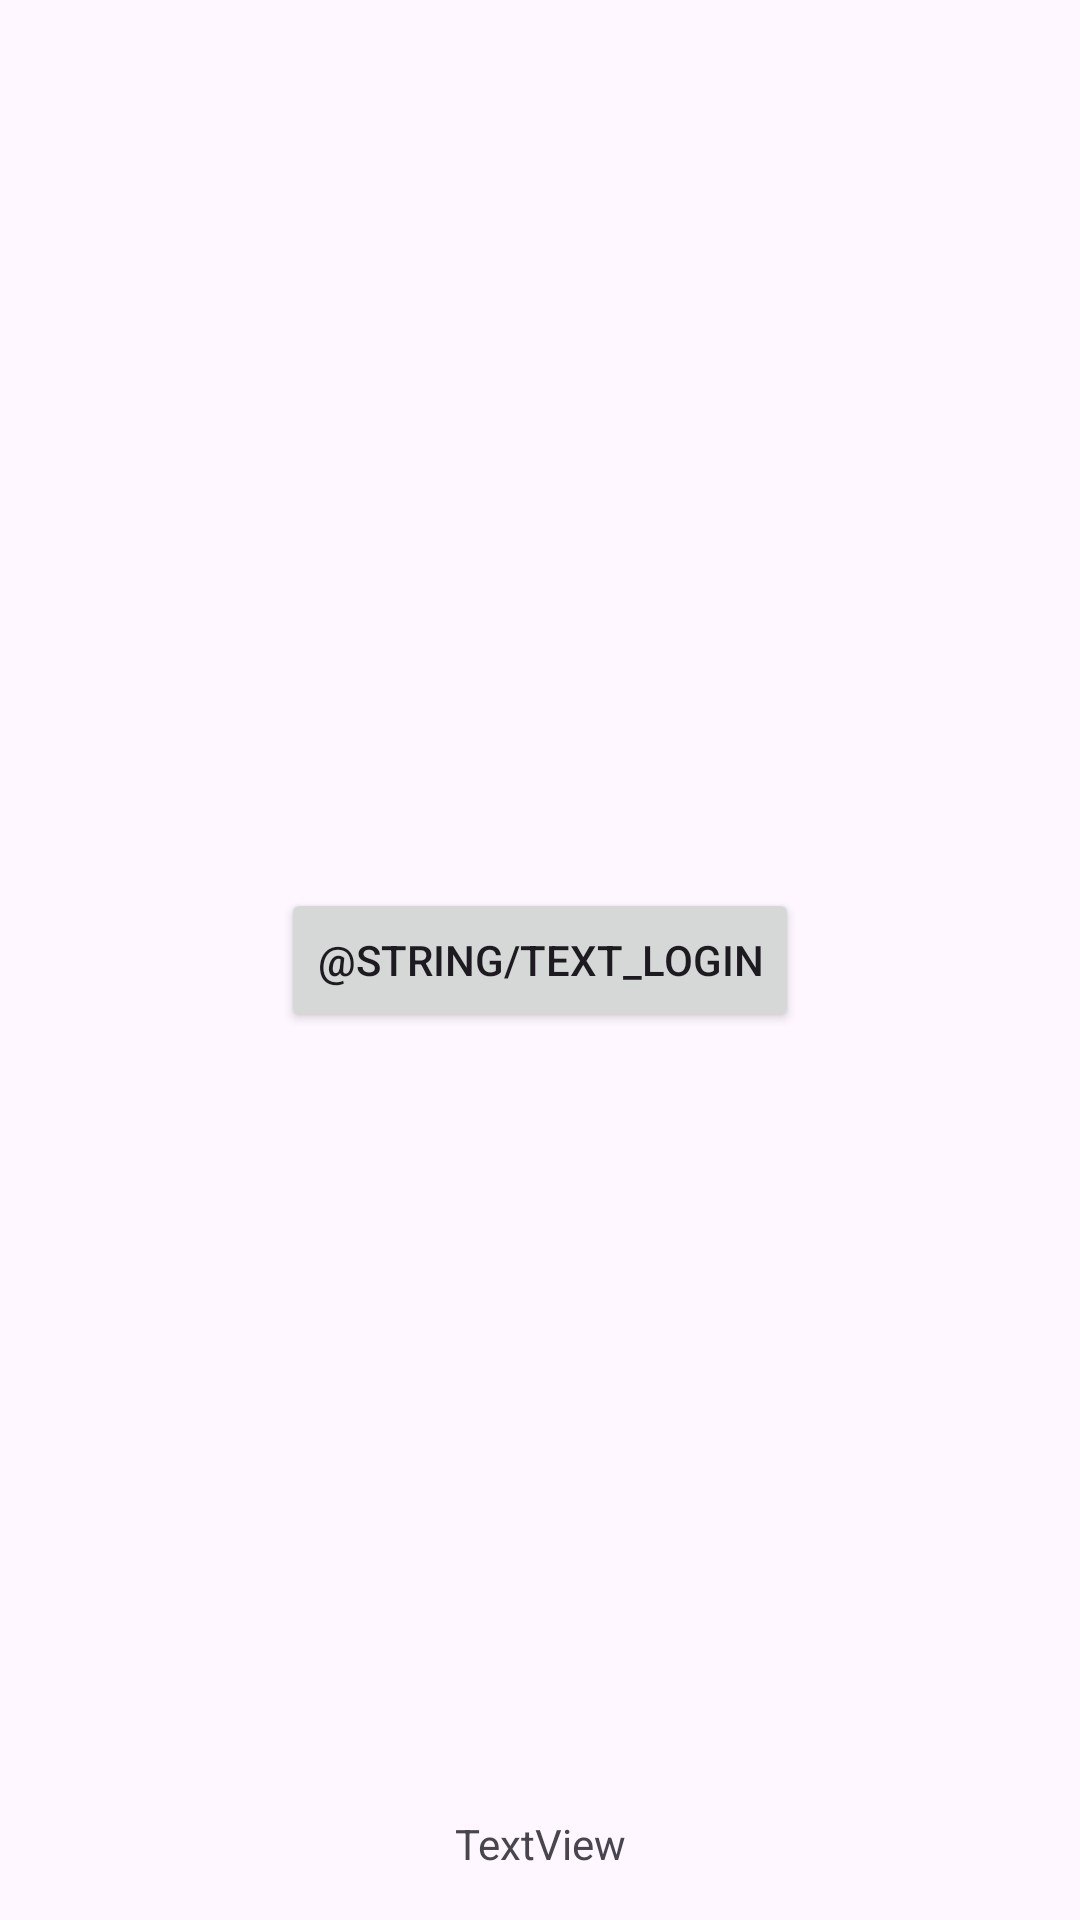

Produce the Android XML layout that renders to this screen, including the resource entries it uses.
<!-- AndroidManifest.xml: activity theme Theme.TrueShuffle -->
<!-- res/layout/activity_login.xml -->
<?xml version="1.0" encoding="utf-8"?>
<androidx.constraintlayout.widget.ConstraintLayout xmlns:android="http://schemas.android.com/apk/res/android"
    xmlns:app="http://schemas.android.com/apk/res-auto"
    xmlns:tools="http://schemas.android.com/tools"
    android:id="@+id/main"
    android:layout_width="match_parent"
    android:layout_height="match_parent"
    tools:context=".LoginActivity">

    <Button
        android:id="@+id/login_btn"
        android:layout_width="wrap_content"
        android:layout_height="wrap_content"
        android:text="@string/text_login"
        app:layout_constraintBottom_toBottomOf="parent"
        app:layout_constraintEnd_toEndOf="parent"
        app:layout_constraintStart_toStartOf="parent"
        app:layout_constraintTop_toTopOf="parent" />

    <TextView
        android:id="@+id/error_txt"
        android:layout_width="wrap_content"
        android:layout_height="wrap_content"
        android:layout_marginBottom="16dp"
        android:text="TextView"
        app:layout_constraintBottom_toBottomOf="parent"
        app:layout_constraintEnd_toEndOf="parent"
        app:layout_constraintStart_toStartOf="parent" />
</androidx.constraintlayout.widget.ConstraintLayout>
<!-- resources referenced by this layout -->
<resources>
  <style name="Theme.TrueShuffle" parent="Base.Theme.TrueShuffle" />
  <style name="Base.Theme.TrueShuffle" parent="Theme.Material3.DayNight.NoActionBar">
          
          
      </style>
</resources>
